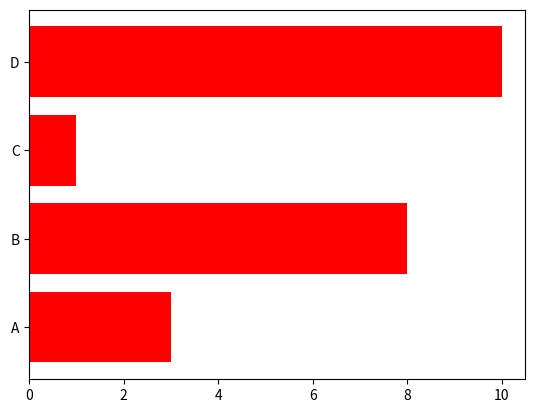

The matplotlib source for this figure:
import matplotlib.pyplot as plt
import numpy as np
x = np.array(["A", "B", "C", "D"])
y = np.array([3, 8, 1, 10])
plt.barh(x,y,color = "red")
plt.show()
